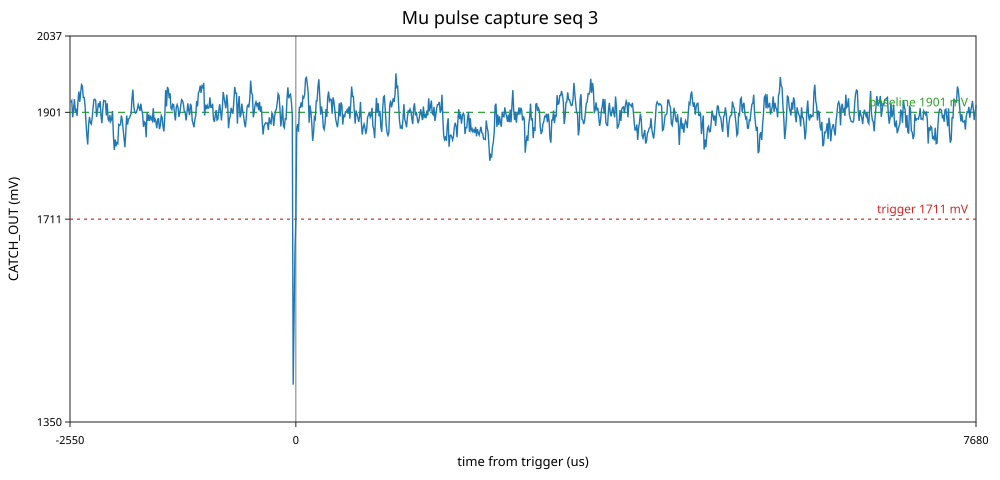

The data file committed next to this chart (first rows):
sample, time_us, raw, mv
0, -2550, 2383, 1920
1, -2540, 2382, 1920
2, -2530, 2385, 1922
3, -2520, 2348, 1892
4, -2510, 2366, 1907
5, -2500, 2388, 1924
6, -2490, 2360, 1902
7, -2480, 2367, 1907
8, -2470, 2351, 1895
9, -2460, 2384, 1921
10, -2450, 2405, 1938
11, -2440, 2382, 1920
12, -2430, 2401, 1935
13, -2420, 2420, 1950
14, -2410, 2417, 1948
15, -2400, 2392, 1928
16, -2390, 2392, 1928
17, -2380, 2374, 1913
18, -2370, 2338, 1884
19, -2360, 2309, 1861
20, -2350, 2288, 1844
21, -2340, 2331, 1878
22, -2330, 2349, 1893
23, -2320, 2336, 1882
24, -2310, 2333, 1880
25, -2300, 2346, 1891
26, -2290, 2368, 1908
27, -2280, 2387, 1924
28, -2270, 2388, 1924
29, -2260, 2385, 1922
30, -2250, 2349, 1893
31, -2240, 2362, 1903
32, -2230, 2379, 1917
33, -2220, 2370, 1910
34, -2210, 2384, 1921
35, -2200, 2352, 1895
36, -2190, 2335, 1882
37, -2180, 2365, 1906
38, -2170, 2385, 1922
39, -2160, 2384, 1921
40, -2150, 2384, 1921
41, -2140, 2352, 1895
42, -2130, 2379, 1917
43, -2120, 2344, 1889
44, -2110, 2340, 1886
45, -2100, 2353, 1896
46, -2090, 2339, 1885
47, -2080, 2344, 1889
48, -2070, 2362, 1903
49, -2060, 2308, 1860
50, -2050, 2276, 1834
51, -2040, 2299, 1853
52, -2030, 2284, 1841
53, -2020, 2292, 1847
54, -2010, 2290, 1845
55, -2000, 2332, 1879
56, -1990, 2330, 1878
57, -1980, 2332, 1879
58, -1970, 2352, 1895
59, -1960, 2342, 1887
... 964 more rows
